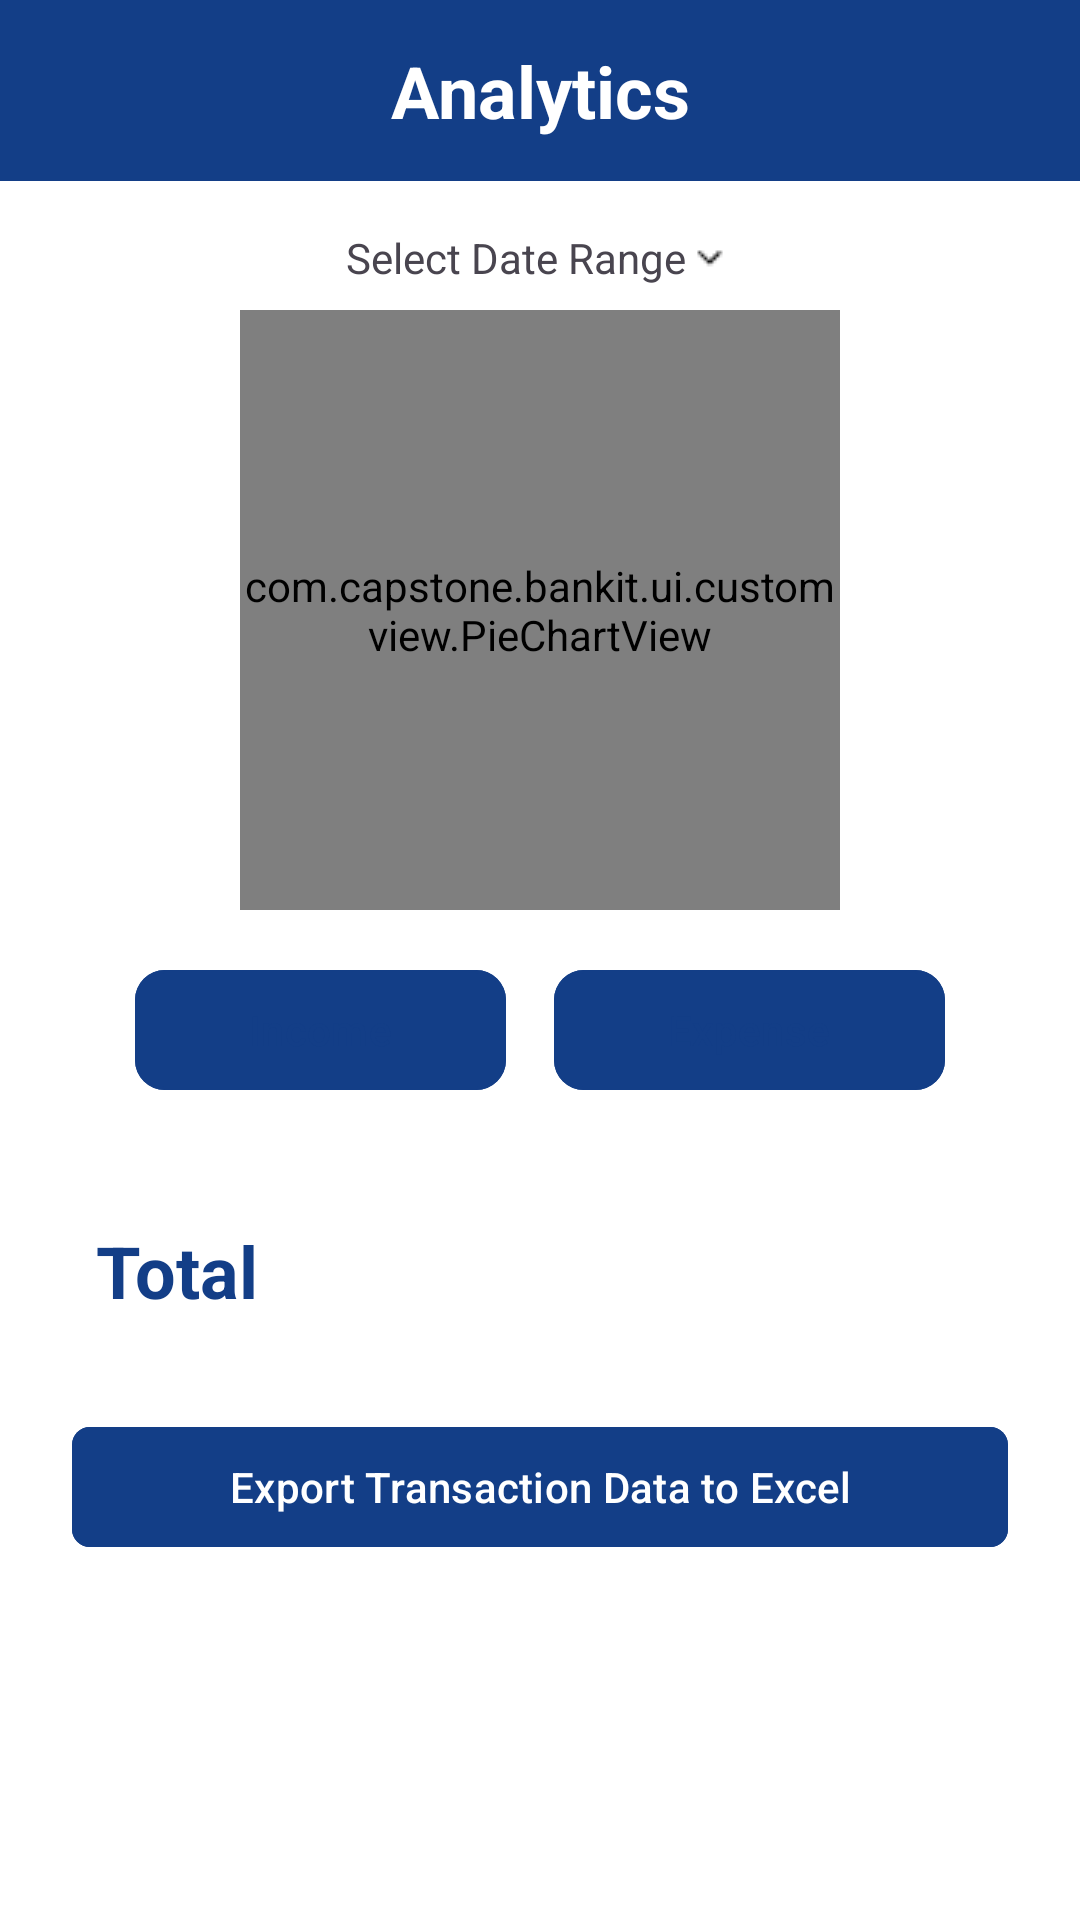

This screen was rendered from an Android layout file. Write that file and the resources it references.
<!-- AndroidManifest.xml: application theme Base.Theme.BankIT -->
<!-- res/layout/fragment_analytics.xml -->
<?xml version="1.0" encoding="utf-8"?>
<ScrollView xmlns:android="http://schemas.android.com/apk/res/android"
    xmlns:app="http://schemas.android.com/apk/res-auto"
    xmlns:tools="http://schemas.android.com/tools"
    android:layout_width="match_parent"
    android:layout_height="match_parent"
    android:background="@color/white"
    tools:context=".ui.main.analytics.AnalyticsFragment">

    <LinearLayout
        android:layout_width="match_parent"
        android:layout_height="wrap_content"
        android:orientation="vertical">

        <TextView
            android:layout_width="match_parent"
            android:layout_height="wrap_content"
            android:background="@color/primaryBlue"
            android:paddingHorizontal="18dp"
            android:paddingVertical="14dp"
            android:text="@string/title_analytics"
            android:textAlignment="center"
            android:textColor="@color/white"
            android:textSize="24sp"
            android:textStyle="bold" />

        <TextView
            android:id="@+id/tv_date_range"
            android:layout_width="wrap_content"
            android:layout_height="wrap_content"
            android:layout_gravity="center"
            android:layout_marginTop="8dp"
            android:drawableEnd="@drawable/ic_down"
            android:padding="8dp"
            android:text="@string/select_date_range"
            android:textSize="14sp" />

        <com.capstone.bankit.ui.customview.PieChartView
            android:id="@+id/pieChart"
            android:layout_width="200dp"
            android:layout_height="200dp"
            android:layout_gravity="center" />

        <LinearLayout
            android:layout_width="match_parent"
            android:layout_height="wrap_content"
            android:layout_marginVertical="16dp"
            android:gravity="center"
            android:orientation="horizontal">

            <com.google.android.material.button.MaterialButton
                android:id="@+id/btn_income_tab"
                android:layout_width="wrap_content"
                android:layout_height="wrap_content"
                android:paddingHorizontal="38dp"
                android:text="@string/incomes_home"
                android:textColor="@color/primaryBlue"
                app:cornerRadius="10dp"
                app:strokeColor="@color/primaryBlue"
                app:strokeWidth="1dp" />

            <com.google.android.material.button.MaterialButton
                android:id="@+id/btn_expense_tab"
                android:layout_width="wrap_content"
                android:layout_height="wrap_content"
                android:layout_marginStart="16dp"
                android:paddingHorizontal="38dp"
                android:text="@string/expenses_home"
                android:textColor="@color/primaryBlue"
                app:cornerRadius="10dp"
                app:strokeColor="@color/primaryBlue"
                app:strokeWidth="1dp" />

        </LinearLayout>

        <LinearLayout
            android:layout_width="match_parent"
            android:layout_height="wrap_content"
            android:layout_marginHorizontal="32dp"
            android:layout_marginTop="24dp"
            android:layout_marginBottom="8dp"
            android:gravity="center"
            android:orientation="horizontal">

            <TextView
                android:layout_width="0dp"
                android:layout_height="wrap_content"
                android:layout_weight="1"
                android:text="@string/total_analytics"
                android:textColor="@color/primaryBlue"
                android:textSize="24sp"
                android:textStyle="bold" />

            <TextView
                android:id="@+id/tv_total"
                android:layout_width="wrap_content"
                android:layout_height="wrap_content"
                android:textColor="@color/primaryBlue"
                android:textSize="24sp"
                android:textStyle="bold"
                tools:text="Rp 10.000.000" />

        </LinearLayout>

        <androidx.recyclerview.widget.RecyclerView
            android:id="@+id/rv_analytics"
            android:layout_width="match_parent"
            android:layout_height="wrap_content"
            android:paddingHorizontal="24dp"
            tools:listitem="@layout/item_analytics_row" />

        <com.google.android.material.button.MaterialButton
            android:id="@+id/btn_export"
            android:layout_width="match_parent"
            android:layout_height="wrap_content"
            android:layout_margin="24dp"
            android:backgroundTint="@color/primaryBlue"
            android:text="Export Transaction Data to Excel"
            app:cornerRadius="6dp" />
    </LinearLayout>
</ScrollView>
<!-- res/layout/item_analytics_row.xml (included above) -->
<?xml version="1.0" encoding="utf-8"?>

<LinearLayout xmlns:android="http://schemas.android.com/apk/res/android"
    xmlns:tools="http://schemas.android.com/tools"
    android:layout_width="match_parent"
    android:layout_height="wrap_content"
    android:orientation="vertical">

    <View
        android:layout_width="match_parent"
        android:layout_height="1dp"
        android:background="@color/primaryGray" />

    <LinearLayout
        android:layout_width="match_parent"
        android:layout_height="wrap_content"
        android:gravity="center"
        android:orientation="horizontal"
        android:padding="8dp">

        <ImageView
            android:id="@+id/iv_transaction"
            android:layout_width="40dp"
            android:layout_height="40dp"
            android:contentDescription="@string/app_name"
            android:padding="8dp"
            tools:src="@drawable/ic_services" />

        <TextView
            android:id="@+id/tv_type"
            android:layout_width="0dp"
            android:layout_height="wrap_content"
            android:layout_marginStart="8dp"
            android:layout_weight="1.5"
            android:textColor="@color/black"
            android:textSize="16sp"
            android:textStyle="bold"
            tools:text="Payroll" />

        <TextView
            android:id="@+id/tv_percentage"
            android:layout_width="0dp"
            android:layout_weight="1"
            android:layout_height="wrap_content"
            android:textAlignment="textStart"
            android:textSize="16sp"
            tools:text="10%" />

        <TextView
            android:id="@+id/tv_amount"
            android:layout_width="wrap_content"
            android:layout_height="wrap_content"
            android:textAlignment="textEnd"
            android:textSize="16sp"
            tools:text="Rp 2.000.000" />


    </LinearLayout>


</LinearLayout>
<!-- resources referenced by this layout -->
<resources>
  <color name="black">#FF000000</color>
  <color name="primaryBlue">#133E87</color>
  <color name="primaryGray">#1E1E1E</color>
  <color name="white">#FFFFFFFF</color>
  <!-- drawable ic_down: png bitmap (drawable, 176 bytes) -->
  <!-- drawable ic_services: png bitmap (drawable, 485 bytes) -->
  <string name="app_name">BankIT</string>
  <string name="expenses_home">Expense</string>
  <string name="incomes_home">Income</string>
  <string name="select_date_range">Select Date Range</string>
  <string name="title_analytics">Analytics</string>
  <string name="total_analytics">Total</string>
  <style name="Base.Theme.BankIT" parent="Theme.Material3.Light.NoActionBar">
          <item name="colorPrimary">@color/primaryBlue</item>
          <item name="android:statusBarColor">@color/primaryBlue</item>
      </style>
</resources>
